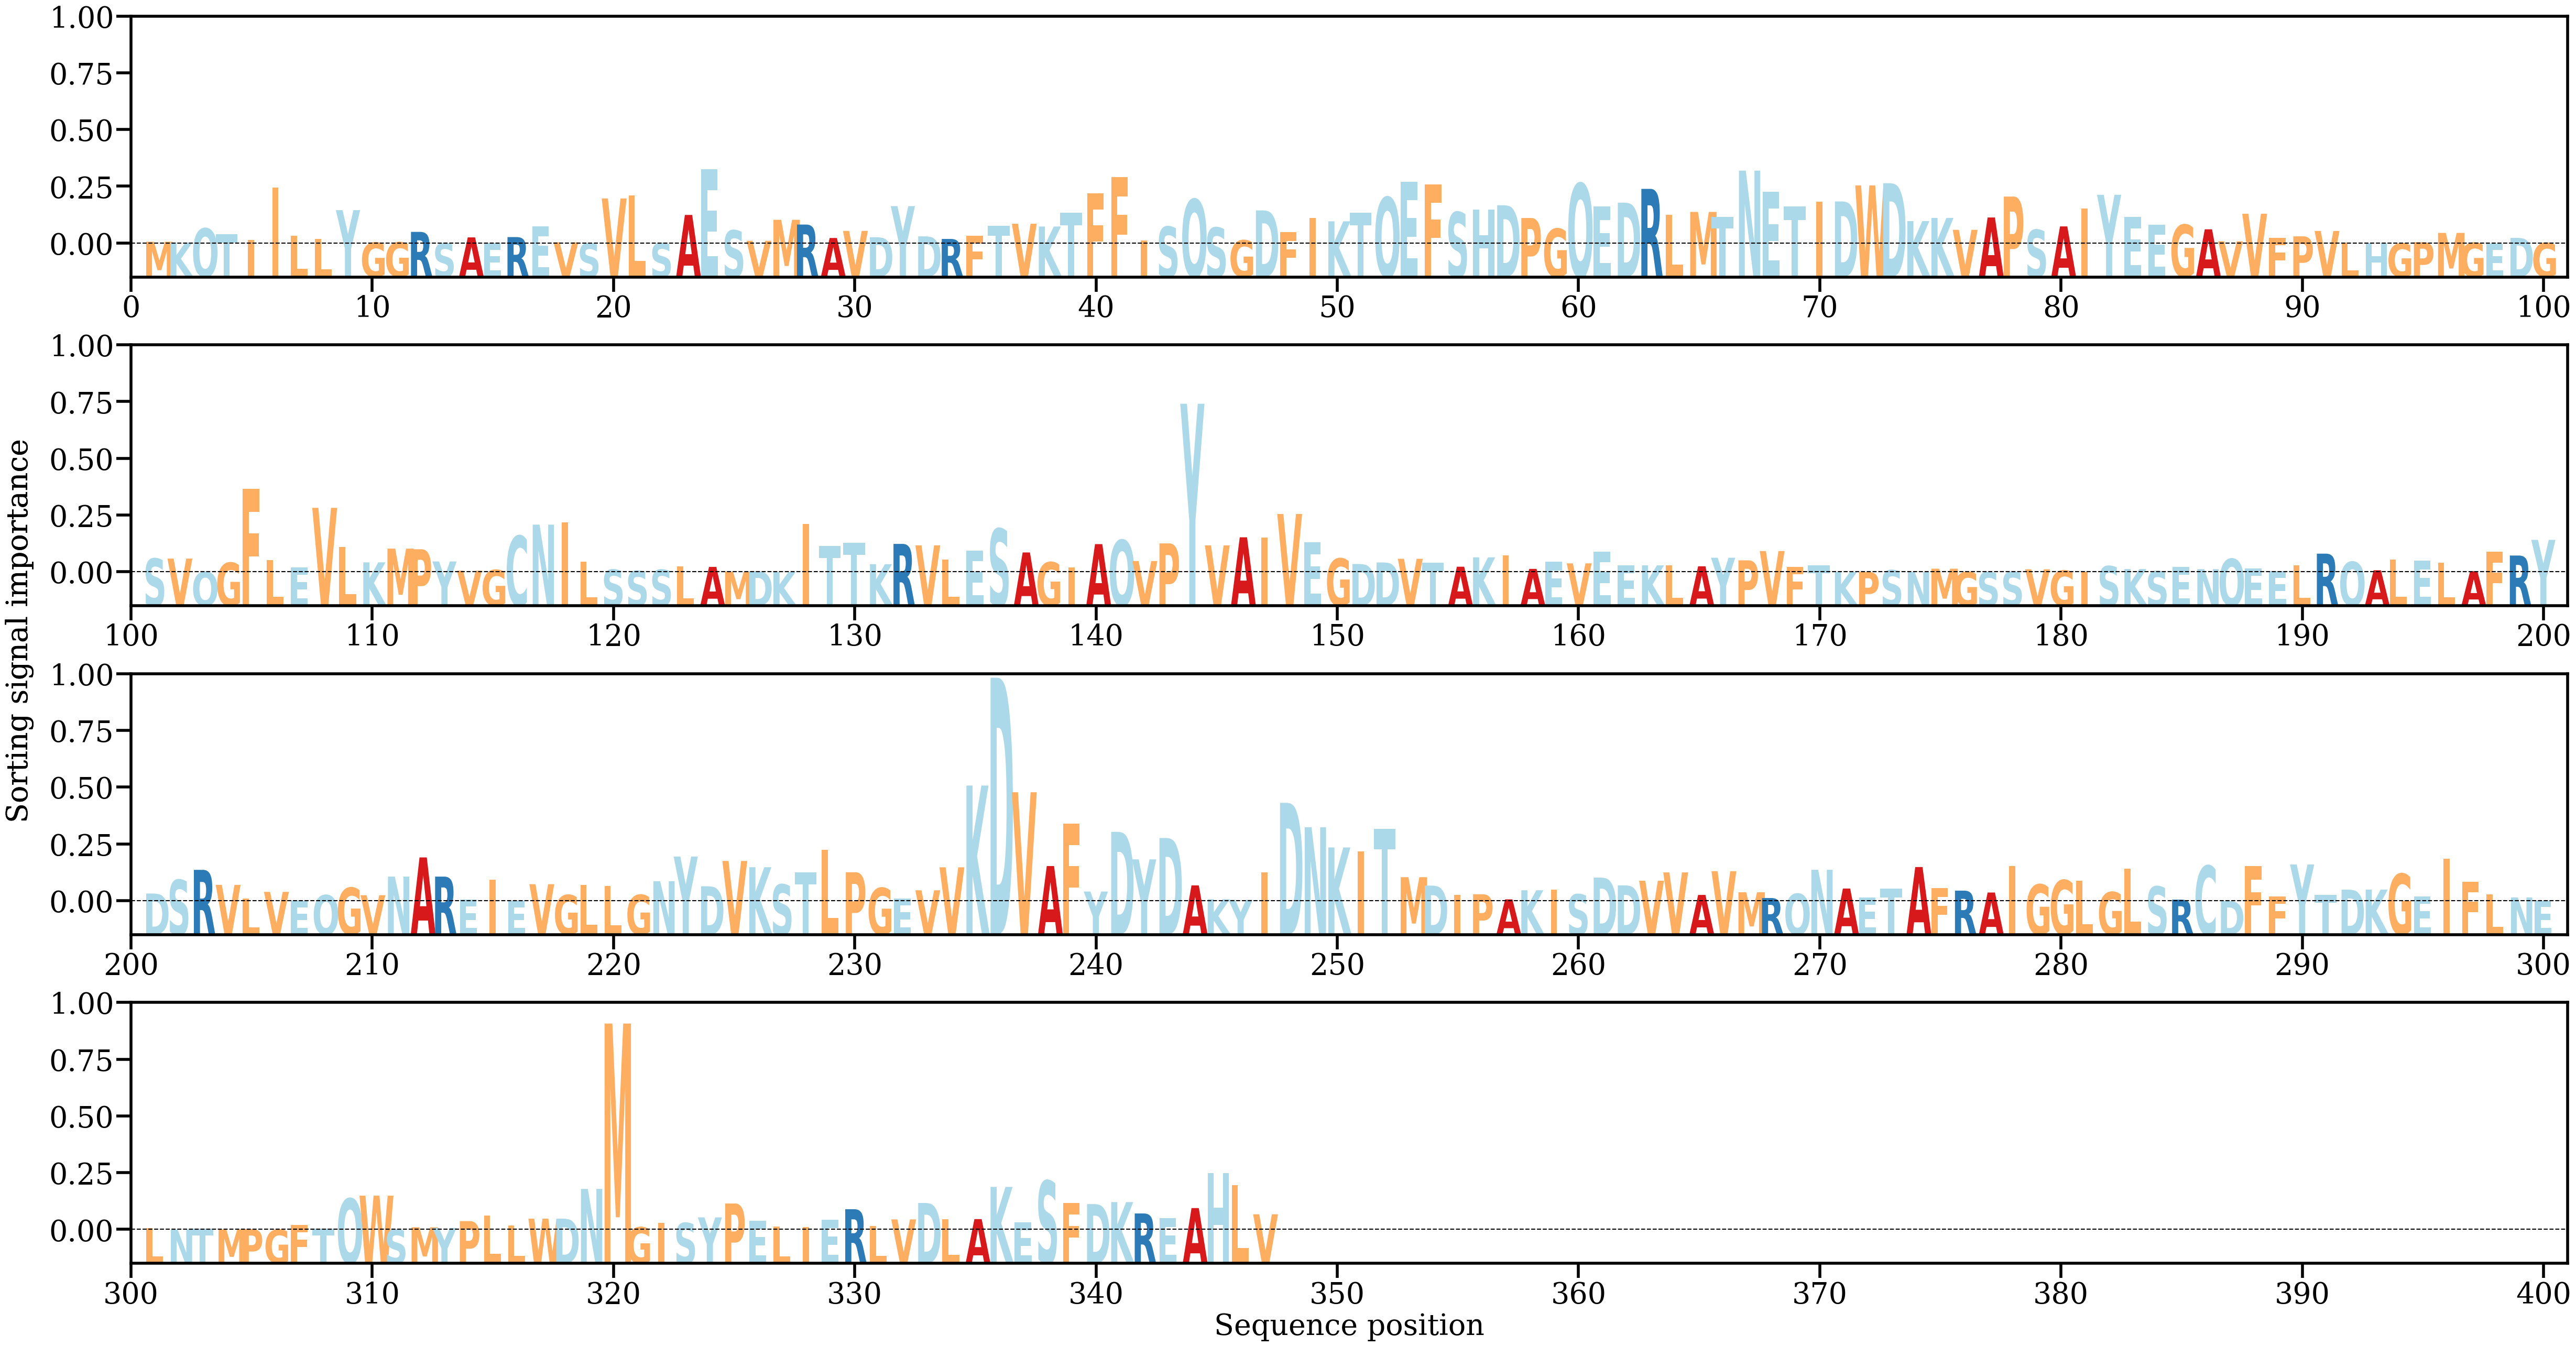

The table this chart was drawn from, first rows:
AA, Alpha
M, [0.00023806]
K, [0.0001387]
Q, [0.00206719]
T, [0.00125388]
I, [0.00047634]
I, [0.00764086]
L, [0.00105718]
L, [0.0006357]
Y, [0.00456044]
G, [0.00013179]
G, [0.00016524]
R, [0.00159043]
S, [3.799645e-05]
A, [0.00083933]
E, [2.7693948e-05]
R, [0.00087941]
E, [0.00234656]
V, [0.00016749]
S, [2.890849e-05]
V, [0.00615517]
L, [0.00657253]
S, [5.431905e-05]
A, [0.00390642]
E, [0.01012118]
S, [0.00179815]
V, [0.00036975]
M, [0.00324468]
R, [0.00259237]
A, [0.00075535]
V, [0.00172802]
D, [0.00086148]
Y, [0.0051121]
D, [0.00097882]
R, [0.00062743]
F, [0.0010526]
T, [0.00245284]
V, [0.0027032]
K, [0.00232474]
T, [0.00420508]
F, [0.00683435]
F, [0.00911225]
I, [0.00039306]
S, [0.00230157]
Q, [0.00603988]
S, [0.00218113]
G, [0.00044352]
D, [0.00452723]
F, [0.00154675]
I, [0.00351525]
K, [0.00303621]
T, [0.00423332]
Q, [0.00631211]
E, [0.00843245]
F, [0.00805385]
S, [0.00428553]
H, [0.0046713]
D, [0.00522947]
P, [0.00348935]
G, [0.00202291]
Q, [0.0082064]
... 287 more rows
